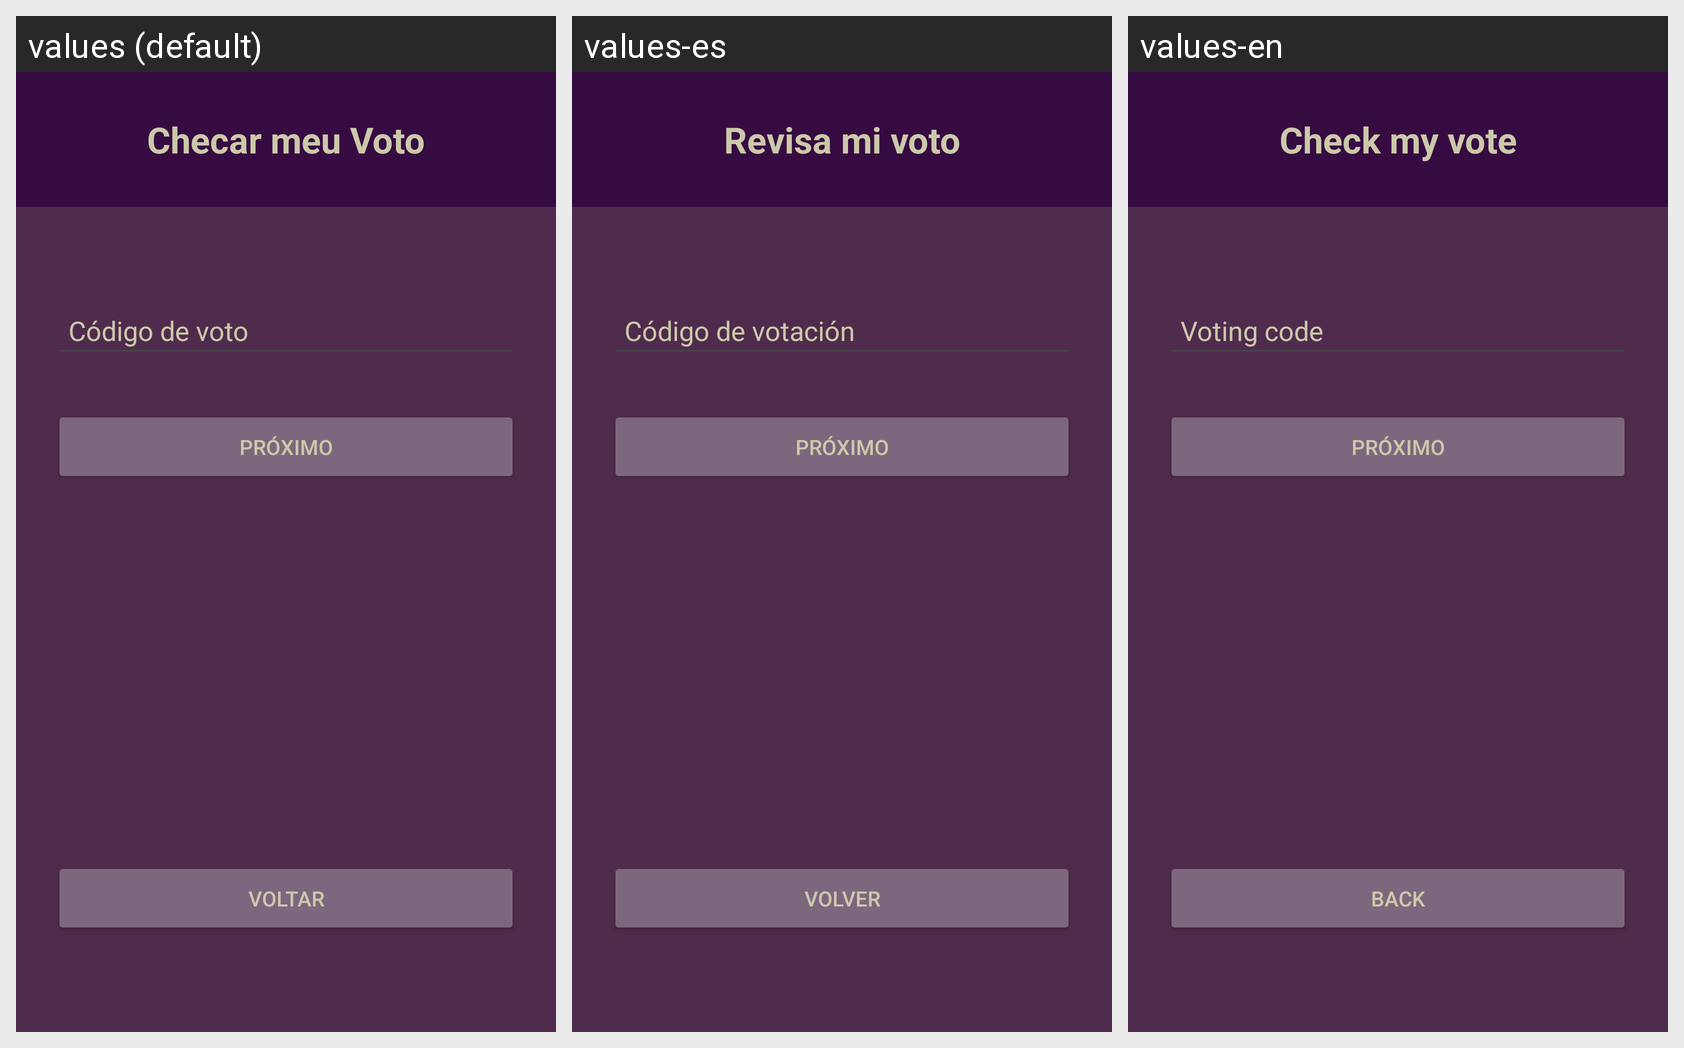

The Android screen below is rendered under several locales of the same app. Produce the string resources it draws, with the default and per-locale values.
Android screen res/layout/activity_check_vote.xml rendered under 3 locales, left to right: values (default), values-es, values-en. Device: Nexus 5 (rendered at 1080×1920; each locale shown at half size, 540×960, under a caption strip naming it); theme Theme.Sistema_de_votos.
Strings drawn on this screen, with the default value and each locale's value (text and hints the layout hard-codes appear in the picture but are not listed):

check_vote
  values: Checar meu Voto
  values-es: Revisa mi voto
  values-en: Check my vote

vote_code
  values: Código de voto
  values-es: Código de votación
  values-en: Voting code

next
  values: Próximo
  values-es: próximo
  values-en: Próximo  [not translated; the default value is used]

back
  values: Voltar
  values-es: Volver
  values-en: Back
